Labelled photos from "pieces", an image-classification folder in afka2d/chesscog. The possible labels are: black bishop, black king, black knight, black pawn, black queen, black rook, white bishop, white king, white knight, white pawn, white queen, white rook.

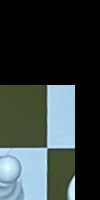
Label: white pawn

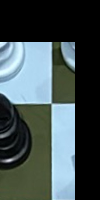
Label: black knight

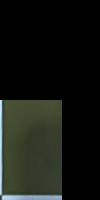
Label: white king

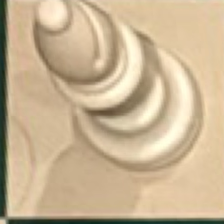
Label: white bishop

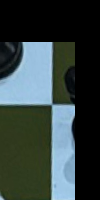
Label: black pawn

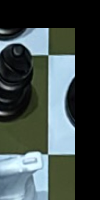
Label: black king
